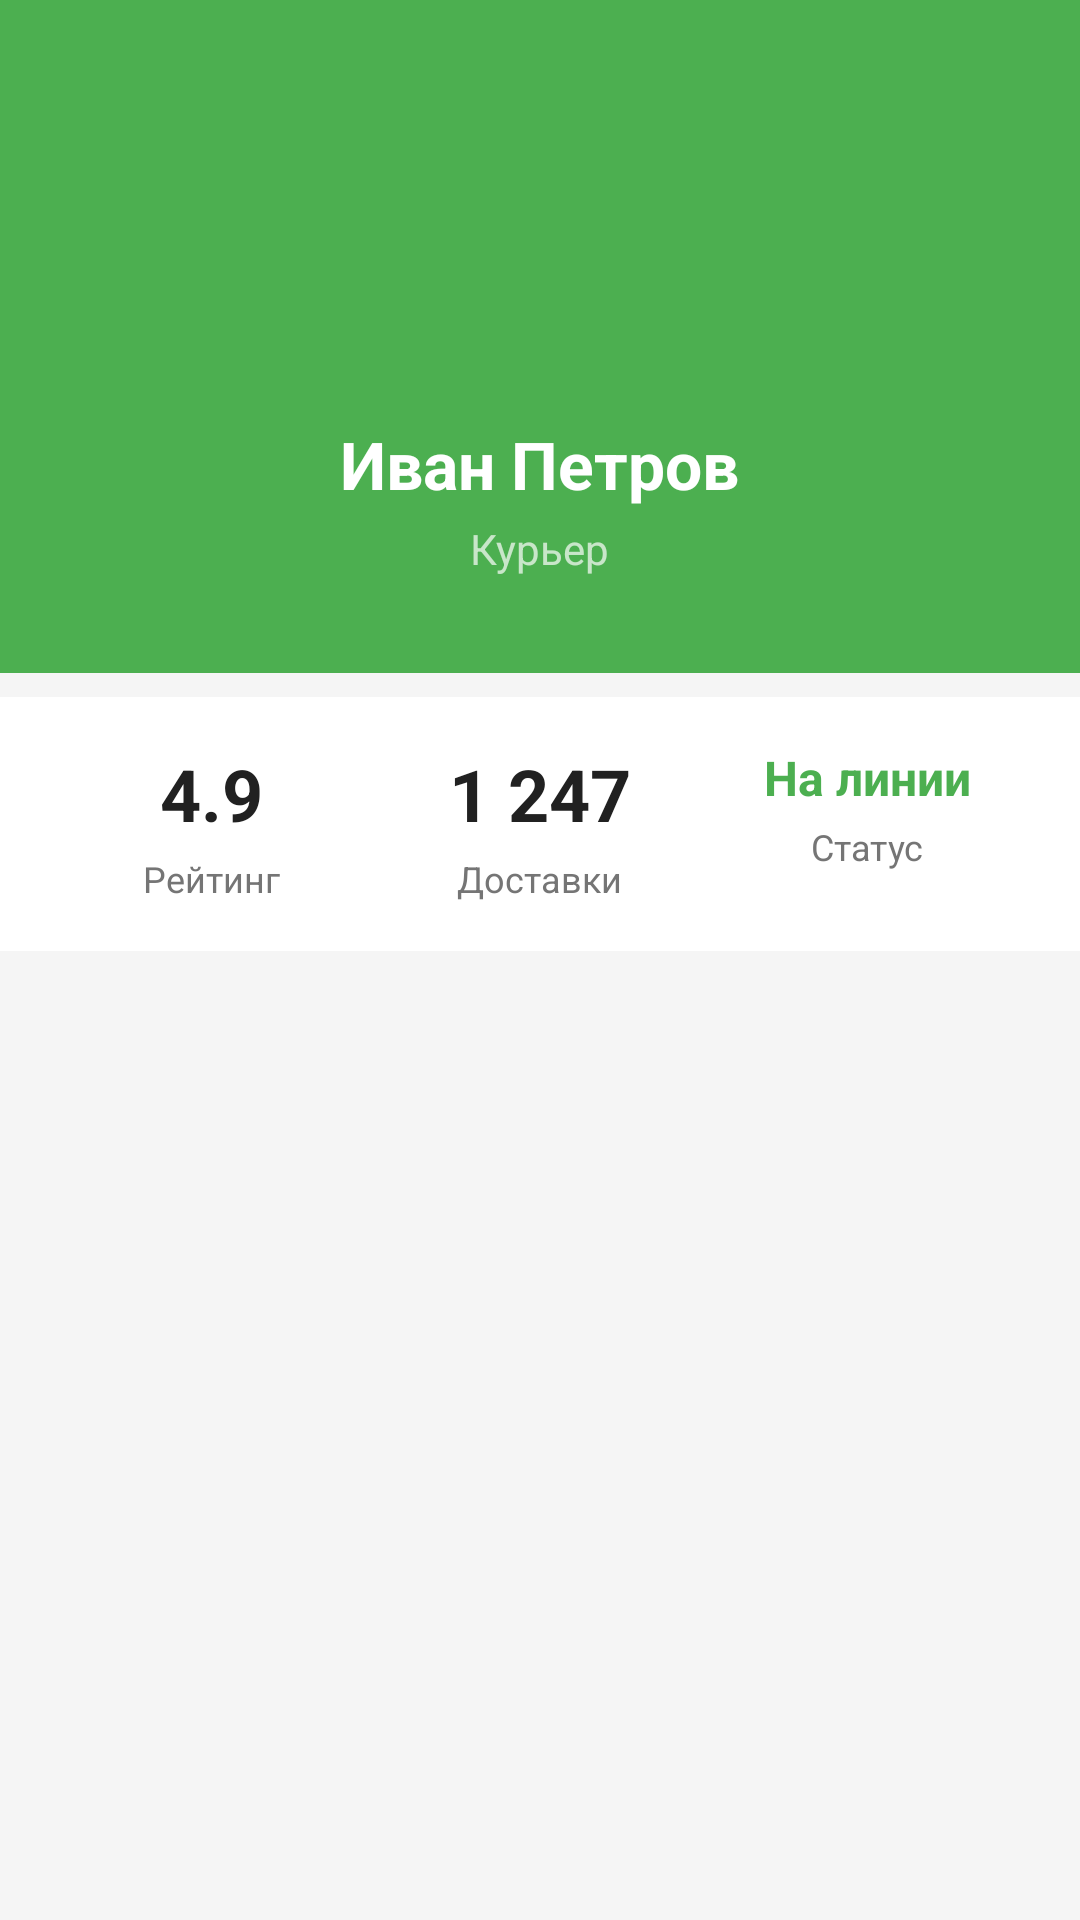

Produce the Android XML layout that renders to this screen, including the resource entries it uses.
<!-- AndroidManifest.xml: application theme Theme.CourierApp -->
<!-- res/layout/fragment_profile.xml -->
<?xml version="1.0" encoding="utf-8"?>
<ScrollView
    xmlns:android="http://schemas.android.com/apk/res/android"
    android:layout_width="match_parent"
    android:layout_height="match_parent"
    android:background="@color/gray_light">

    <LinearLayout
        android:layout_width="match_parent"
        android:layout_height="wrap_content"
        android:orientation="vertical">

        
        <LinearLayout
            android:layout_width="match_parent"
            android:layout_height="wrap_content"
            android:orientation="vertical"
            android:gravity="center"
            android:background="@color/primary"
            android:padding="32dp">

            <ImageView
                android:id="@+id/profile_avatar"
                android:layout_width="96dp"
                android:layout_height="96dp"
                android:background="@drawable/avatar_bg"
                android:padding="2dp"
                android:src="@drawable/ic_profile"
                android:scaleType="centerInside"
                android:contentDescription="Аватар" />

            <TextView
                android:layout_width="wrap_content"
                android:layout_height="wrap_content"
                android:text="@string/courier_name"
                android:textColor="@color/white"
                android:textSize="22sp"
                android:textStyle="bold"
                android:layout_marginTop="12dp" />

            <TextView
                android:layout_width="wrap_content"
                android:layout_height="wrap_content"
                android:text="@string/courier_role"
                android:textColor="#C8E6C9"
                android:textSize="14sp"
                android:layout_marginTop="4dp" />
        </LinearLayout>

        
        <LinearLayout
            android:layout_width="match_parent"
            android:layout_height="wrap_content"
            android:orientation="horizontal"
            android:background="@color/white"
            android:padding="16dp"
            android:layout_marginTop="8dp"
            android:weightSum="3">

            <LinearLayout
                android:layout_width="0dp"
                android:layout_height="wrap_content"
                android:layout_weight="1"
                android:orientation="vertical"
                android:gravity="center">

                <TextView
                    android:layout_width="wrap_content"
                    android:layout_height="wrap_content"
                    android:text="4.9"
                    android:textColor="@color/text_primary"
                    android:textSize="24sp"
                    android:textStyle="bold" />

                <TextView
                    android:layout_width="wrap_content"
                    android:layout_height="wrap_content"
                    android:text="@string/rating_label"
                    android:textColor="@color/text_secondary"
                    android:textSize="12sp"
                    android:layout_marginTop="4dp" />
            </LinearLayout>

            <LinearLayout
                android:layout_width="0dp"
                android:layout_height="wrap_content"
                android:layout_weight="1"
                android:orientation="vertical"
                android:gravity="center">

                <TextView
                    android:layout_width="wrap_content"
                    android:layout_height="wrap_content"
                    android:text="1 247"
                    android:textColor="@color/text_primary"
                    android:textSize="24sp"
                    android:textStyle="bold" />

                <TextView
                    android:layout_width="wrap_content"
                    android:layout_height="wrap_content"
                    android:text="@string/deliveries_label"
                    android:textColor="@color/text_secondary"
                    android:textSize="12sp"
                    android:layout_marginTop="4dp" />
            </LinearLayout>

            <LinearLayout
                android:layout_width="0dp"
                android:layout_height="wrap_content"
                android:layout_weight="1"
                android:orientation="vertical"
                android:gravity="center">

                <TextView
                    android:layout_width="wrap_content"
                    android:layout_height="wrap_content"
                    android:text="@string/status_online"
                    android:textColor="@color/status_online"
                    android:textSize="16sp"
                    android:textStyle="bold" />

                <TextView
                    android:layout_width="wrap_content"
                    android:layout_height="wrap_content"
                    android:text="@string/status_label"
                    android:textColor="@color/text_secondary"
                    android:textSize="12sp"
                    android:layout_marginTop="4dp" />
            </LinearLayout>
        </LinearLayout>

    </LinearLayout>
</ScrollView>
<!-- resources referenced by this layout -->
<resources>
  <color name="gray_light">#FFF5F5F5</color>
  <color name="primary">#FF4CAF50</color>
  <color name="status_online">#FF4CAF50</color>
  <color name="text_primary">#FF212121</color>
  <color name="text_secondary">#FF757575</color>
  <color name="white">#FFFFFFFF</color>
  <string name="courier_name">Иван Петров</string>
  <string name="courier_role">Курьер</string>
  <string name="deliveries_label">Доставки</string>
  <string name="rating_label">Рейтинг</string>
  <string name="status_label">Статус</string>
  <string name="status_online">На линии</string>
  <style name="Theme.CourierApp" parent="Theme.Material3.Light.NoActionBar">
          <item name="colorPrimary">@color/primary</item>
          <item name="colorPrimaryDark">@color/primary_dark</item>
          <item name="colorAccent">@color/accent</item>
          <item name="android:statusBarColor">@color/primary_dark</item>
      </style>
  <color name="primary_dark">#FF388E3C</color>
  <color name="accent">#FFFF9800</color>
</resources>
